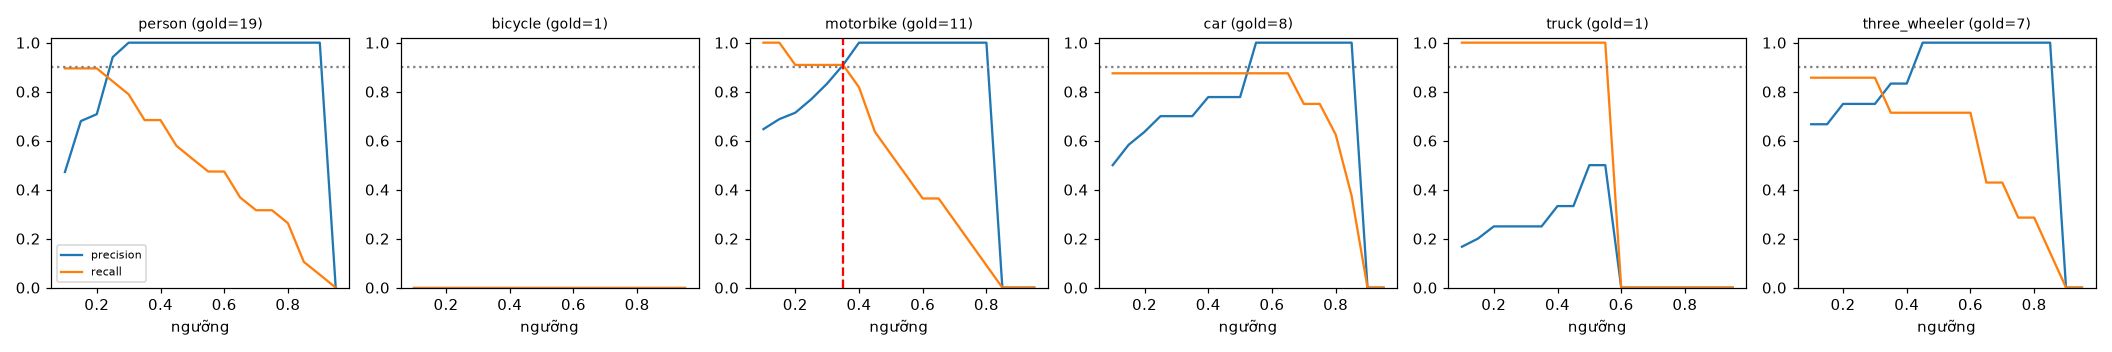

Values plotted in this chart, from the file beside it:
class, thr, tp, fp, fn, precision, recall, f1, n_gold
person, 0.1, 17, 19, 2, 0.472, 0.895, 0.618, 19
person, 0.15, 17, 8, 2, 0.68, 0.895, 0.773, 19
person, 0.2, 17, 7, 2, 0.708, 0.895, 0.791, 19
person, 0.25, 16, 1, 3, 0.941, 0.842, 0.889, 19
person, 0.3, 15, 0, 4, 1.0, 0.789, 0.882, 19
person, 0.35, 13, 0, 6, 1.0, 0.684, 0.813, 19
person, 0.4, 13, 0, 6, 1.0, 0.684, 0.813, 19
person, 0.45, 11, 0, 8, 1.0, 0.579, 0.733, 19
person, 0.5, 10, 0, 9, 1.0, 0.526, 0.69, 19
person, 0.55, 9, 0, 10, 1.0, 0.474, 0.643, 19
person, 0.6, 9, 0, 10, 1.0, 0.474, 0.643, 19
person, 0.65, 7, 0, 12, 1.0, 0.368, 0.538, 19
person, 0.7, 6, 0, 13, 1.0, 0.316, 0.48, 19
person, 0.75, 6, 0, 13, 1.0, 0.316, 0.48, 19
person, 0.8, 5, 0, 14, 1.0, 0.263, 0.417, 19
person, 0.85, 2, 0, 17, 1.0, 0.105, 0.19, 19
person, 0.9, 1, 0, 18, 1.0, 0.053, 0.1, 19
person, 0.95, 0, 0, 19, 0.0, 0.0, 0.0, 19
bicycle, 0.1, 0, 2, 1, 0.0, 0.0, 0.0, 1
bicycle, 0.15, 0, 2, 1, 0.0, 0.0, 0.0, 1
bicycle, 0.2, 0, 1, 1, 0.0, 0.0, 0.0, 1
bicycle, 0.25, 0, 1, 1, 0.0, 0.0, 0.0, 1
bicycle, 0.3, 0, 1, 1, 0.0, 0.0, 0.0, 1
bicycle, 0.35, 0, 0, 1, 0.0, 0.0, 0.0, 1
bicycle, 0.4, 0, 0, 1, 0.0, 0.0, 0.0, 1
bicycle, 0.45, 0, 0, 1, 0.0, 0.0, 0.0, 1
bicycle, 0.5, 0, 0, 1, 0.0, 0.0, 0.0, 1
bicycle, 0.55, 0, 0, 1, 0.0, 0.0, 0.0, 1
bicycle, 0.6, 0, 0, 1, 0.0, 0.0, 0.0, 1
bicycle, 0.65, 0, 0, 1, 0.0, 0.0, 0.0, 1
bicycle, 0.7, 0, 0, 1, 0.0, 0.0, 0.0, 1
bicycle, 0.75, 0, 0, 1, 0.0, 0.0, 0.0, 1
bicycle, 0.8, 0, 0, 1, 0.0, 0.0, 0.0, 1
bicycle, 0.85, 0, 0, 1, 0.0, 0.0, 0.0, 1
bicycle, 0.9, 0, 0, 1, 0.0, 0.0, 0.0, 1
bicycle, 0.95, 0, 0, 1, 0.0, 0.0, 0.0, 1
motorbike, 0.1, 11, 6, 0, 0.647, 1.0, 0.786, 11
motorbike, 0.15, 11, 5, 0, 0.688, 1.0, 0.815, 11
motorbike, 0.2, 10, 4, 1, 0.714, 0.909, 0.8, 11
motorbike, 0.25, 10, 3, 1, 0.769, 0.909, 0.833, 11
motorbike, 0.3, 10, 2, 1, 0.833, 0.909, 0.87, 11
motorbike, 0.35, 10, 1, 1, 0.909, 0.909, 0.909, 11
motorbike, 0.4, 9, 0, 2, 1.0, 0.818, 0.9, 11
motorbike, 0.45, 7, 0, 4, 1.0, 0.636, 0.778, 11
motorbike, 0.5, 6, 0, 5, 1.0, 0.545, 0.706, 11
motorbike, 0.55, 5, 0, 6, 1.0, 0.455, 0.625, 11
motorbike, 0.6, 4, 0, 7, 1.0, 0.364, 0.533, 11
motorbike, 0.65, 4, 0, 7, 1.0, 0.364, 0.533, 11
motorbike, 0.7, 3, 0, 8, 1.0, 0.273, 0.429, 11
motorbike, 0.75, 2, 0, 9, 1.0, 0.182, 0.308, 11
motorbike, 0.8, 1, 0, 10, 1.0, 0.091, 0.167, 11
motorbike, 0.85, 0, 0, 11, 0.0, 0.0, 0.0, 11
motorbike, 0.9, 0, 0, 11, 0.0, 0.0, 0.0, 11
motorbike, 0.95, 0, 0, 11, 0.0, 0.0, 0.0, 11
car, 0.1, 7, 7, 1, 0.5, 0.875, 0.636, 8
car, 0.15, 7, 5, 1, 0.583, 0.875, 0.7, 8
car, 0.2, 7, 4, 1, 0.636, 0.875, 0.737, 8
car, 0.25, 7, 3, 1, 0.7, 0.875, 0.778, 8
car, 0.3, 7, 3, 1, 0.7, 0.875, 0.778, 8
car, 0.35, 7, 3, 1, 0.7, 0.875, 0.778, 8
... 48 more rows
